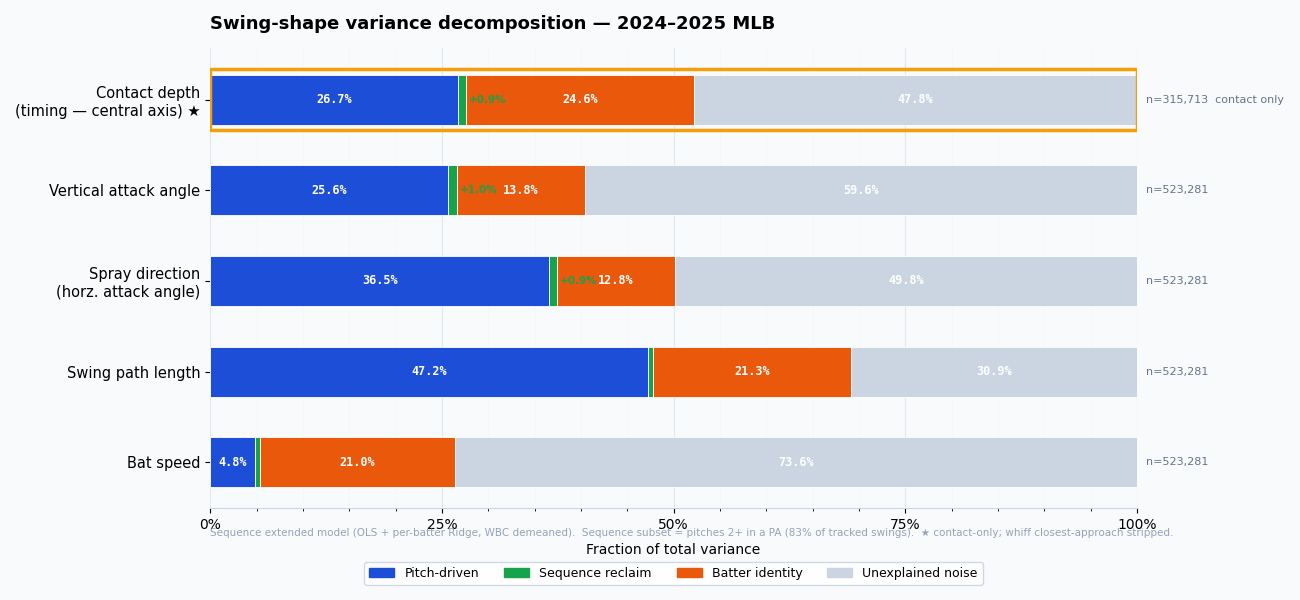

The table this chart was drawn from, first rows:
outcome, n_full, n_seq, sd, pitch, batter, noise_base, pitch_seq, seq_reclaim, batter_seq, noise_seq
vert_attack_angle, 630281, 523281, 10.88, 0.2562, 0.1328, 0.611, 0.2561, 0.0102, 0.1382, 0.5955
horz_attack_angle, 630281, 523281, 18.62, 0.3632, 0.1219, 0.5148, 0.3655, 0.0086, 0.1277, 0.4982
swing_length, 630281, 523281, 0.893, 0.4639, 0.2136, 0.3225, 0.4722, 0.0061, 0.2128, 0.3089
bat_speed, 630281, 523281, 6.244, 0.046, 0.2056, 0.7485, 0.0478, 0.0058, 0.2104, 0.736
ball_bat_intercept_y, 381190, 315713, 0.796, 0.2594, 0.2396, 0.501, 0.2672, 0.0088, 0.2464, 0.4777
